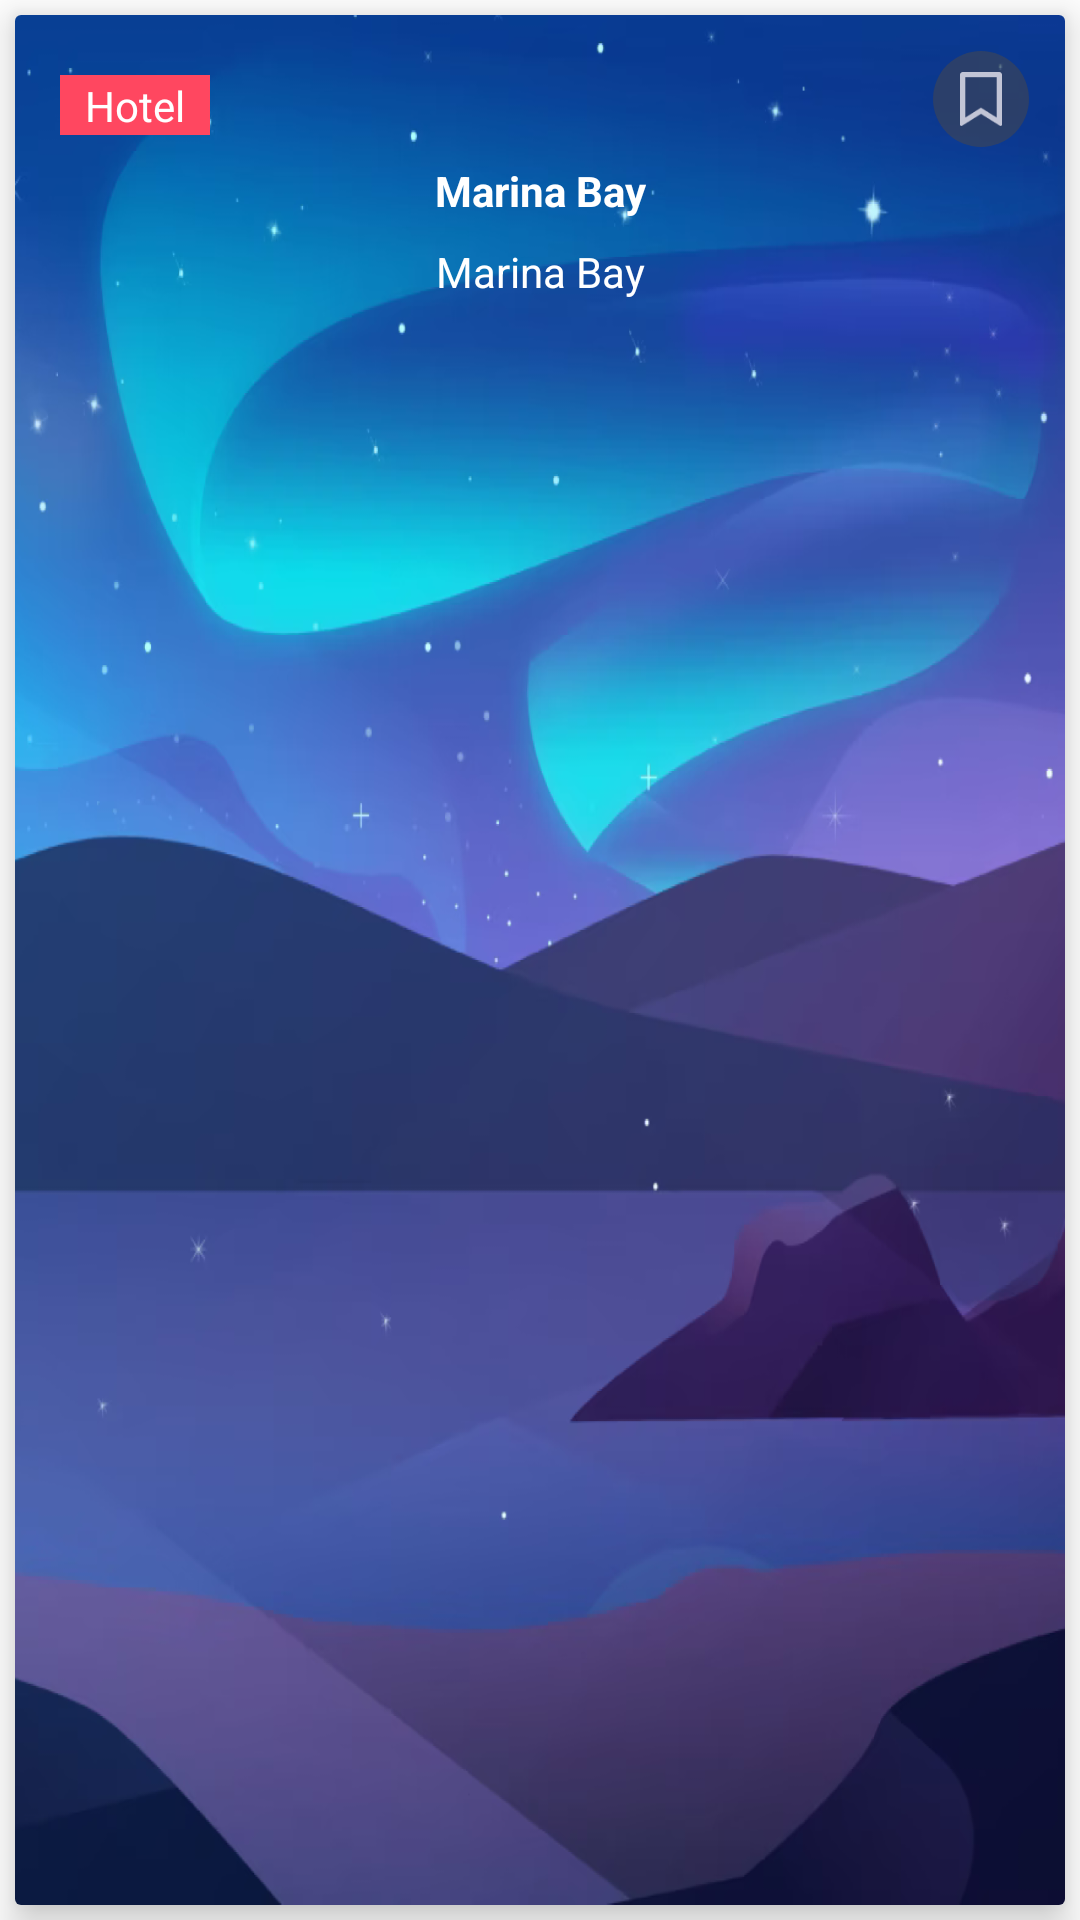

Produce the Android XML layout that renders to this screen, including the resource entries it uses.
<!-- AndroidManifest.xml: application theme Theme.TravelGuideApp -->
<!-- res/layout/card_nearby.xml -->
<?xml version="1.0" encoding="utf-8"?>
<layout xmlns:android="http://schemas.android.com/apk/res/android"
    xmlns:app="http://schemas.android.com/apk/res-auto"
    xmlns:tools="http://schemas.android.com/tools">

    <data>

    </data>

    <androidx.constraintlayout.widget.ConstraintLayout
        android:layout_width="358dp"
        android:layout_height="153dp">

        <androidx.cardview.widget.CardView
            android:layout_width="0dp"
            android:layout_height="0dp"
            android:layout_margin="5dp"
            app:cardElevation="8dp"
            app:layout_constraintBottom_toBottomOf="parent"
            app:layout_constraintEnd_toEndOf="parent"
            app:layout_constraintStart_toStartOf="parent"
            app:layout_constraintTop_toTopOf="parent">

            <androidx.constraintlayout.widget.ConstraintLayout
                android:id="@+id/cardClNearby"
                android:layout_width="match_parent"
                android:layout_height="match_parent"
                tools:layout_editor_absoluteX="-176dp"
                tools:layout_editor_absoluteY="114dp">

                <ImageView
                    android:id="@+id/imageView7"
                    android:layout_width="0dp"
                    android:layout_height="0dp"
                    android:adjustViewBounds="true"
                    android:scaleType="fitXY"
                    app:layout_constraintBottom_toBottomOf="parent"
                    app:layout_constraintEnd_toEndOf="parent"
                    app:layout_constraintStart_toStartOf="parent"
                    app:layout_constraintTop_toTopOf="parent"
                    app:srcCompat="@drawable/home_bg_image" />

                <androidx.constraintlayout.widget.ConstraintLayout
                    android:layout_width="50dp"
                    android:layout_height="20dp"
                    android:layout_marginStart="15dp"
                    android:layout_marginTop="20dp"
                    android:background="@color/primary_1"
                    app:layout_constraintStart_toStartOf="parent"
                    app:layout_constraintTop_toTopOf="parent">

                    <TextView
                        android:layout_width="wrap_content"
                        android:layout_height="wrap_content"
                        android:layout_marginStart="2dp"
                        android:layout_marginTop="2dp"
                        android:layout_marginEnd="2dp"
                        android:layout_marginBottom="2dp"
                        android:text="Hotel"
                        android:textAlignment="center"
                        android:textColor="@color/white"
                        app:layout_constraintBottom_toBottomOf="parent"
                        app:layout_constraintEnd_toEndOf="parent"
                        app:layout_constraintStart_toStartOf="parent"
                        app:layout_constraintTop_toTopOf="parent" />

                </androidx.constraintlayout.widget.ConstraintLayout>

                <TextView
                    android:id="@+id/tVCityNearby"
                    android:layout_width="wrap_content"
                    android:layout_height="wrap_content"
                    android:layout_marginTop="49dp"
                    android:text="Marina Bay"
                    android:textColor="@color/white"
                    android:textStyle="bold"
                    app:layout_constraintEnd_toEndOf="parent"
                    app:layout_constraintHorizontal_bias="0.5"
                    app:layout_constraintStart_toStartOf="parent"
                    app:layout_constraintTop_toTopOf="parent" />

                <TextView
                    android:id="@+id/tVCountryNearby"
                    android:layout_width="wrap_content"
                    android:layout_height="wrap_content"
                    android:layout_marginTop="8dp"
                    android:text="Marina Bay"
                    android:textColor="@color/white"
                    app:layout_constraintEnd_toEndOf="parent"
                    app:layout_constraintStart_toStartOf="parent"
                    app:layout_constraintTop_toBottomOf="@+id/tVCityNearby" />

                <androidx.constraintlayout.widget.ConstraintLayout
                    android:layout_width="32dp"
                    android:layout_height="32dp"
                    android:layout_marginTop="12dp"
                    android:layout_marginEnd="12dp"
                    android:background="@drawable/bookmark_bg"
                    app:layout_constraintEnd_toEndOf="parent"
                    app:layout_constraintTop_toTopOf="parent">

                    <ImageView
                        android:id="@+id/imageView4"
                        android:layout_width="0dp"
                        android:layout_height="0dp"
                        android:layout_marginStart="5dp"
                        android:layout_marginTop="7dp"
                        android:layout_marginEnd="5dp"
                        android:layout_marginBottom="7dp"
                        app:layout_constraintBottom_toBottomOf="parent"
                        app:layout_constraintEnd_toEndOf="parent"
                        app:layout_constraintStart_toStartOf="parent"
                        app:layout_constraintTop_toTopOf="parent"
                        app:srcCompat="@drawable/bookmark_tablayout_icon" />
                </androidx.constraintlayout.widget.ConstraintLayout>
            </androidx.constraintlayout.widget.ConstraintLayout>
        </androidx.cardview.widget.CardView>
    </androidx.constraintlayout.widget.ConstraintLayout>
</layout>
<!-- resources referenced by this layout -->
<resources>
  <color name="primary_1">#FF4760</color>
  <color name="white">#FFFFFFFF</color>
  <!-- drawable bookmark_bg (drawable) -->
  <?xml version="1.0" encoding="utf-8"?>
  <shape xmlns:android="http://schemas.android.com/apk/res/android"
      >
  
      <solid android:color="#8A46464C" />
      <corners android:radius="45dp"/>
  
  
  </shape>
  <!-- drawable bookmark_tablayout_icon: png bitmap (drawable-v24, 795 bytes) -->
  <!-- drawable home_bg_image: png bitmap (drawable-v24, 513594 bytes) -->
  <style name="Theme.TravelGuideApp" parent="Theme.MaterialComponents.DayNight.DarkActionBar">
          
          <item name="colorPrimary">@color/purple_500</item>
          <item name="colorPrimaryVariant">@color/purple_700</item>
          <item name="colorOnPrimary">@color/white</item>
          
          <item name="colorSecondary">@color/teal_200</item>
          <item name="colorSecondaryVariant">@color/teal_700</item>
          <item name="colorOnSecondary">@color/black</item>
          
          <item name="android:statusBarColor" tools:targetApi="l">?attr/colorPrimaryVariant</item>
          
          <item name="windowActionBar">false</item>
          <item name="windowNoTitle">true</item>
          <item name="android:windowFullscreen">true</item>
      </style>
  <color name="purple_500">#FF6200EE</color>
  <color name="purple_700">#FF3700B3</color>
  <color name="teal_200">#FF03DAC5</color>
  <color name="teal_700">#FF018786</color>
  <color name="black">#FF000000</color>
</resources>
